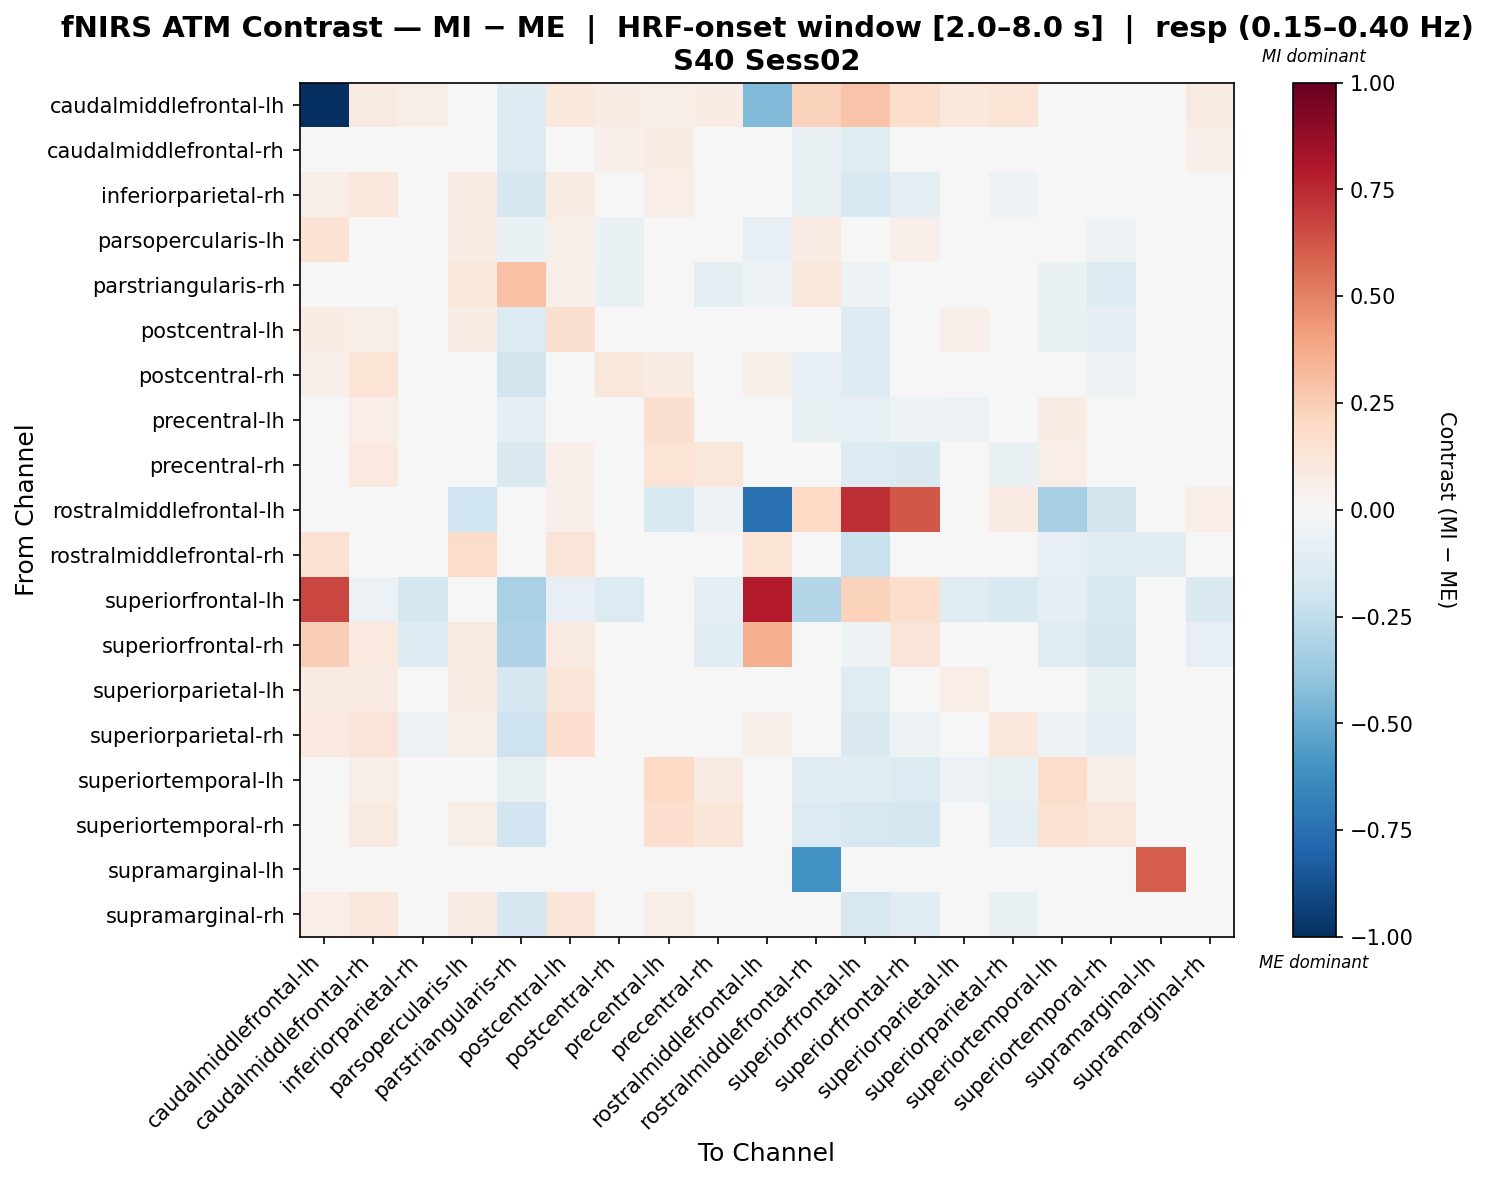

Values plotted in this chart, from the file beside it:
, caudalmiddlefrontal-lh, caudalmiddlefrontal-rh, inferiorparietal-rh, parsopercularis-lh, parstriangularis-rh, postcentral-lh, postcentral-rh, precentral-lh, precentral-rh, rostralmiddlefrontal-lh, rostralmiddlefrontal-rh, superiorfrontal-lh, superiorfrontal-rh, superiorparietal-lh, superiorparietal-rh, superiortemporal-lh, superiortemporal-rh, supramarginal-lh, supramarginal-rh
caudalmiddlefrontal-lh, -1.0, 0.09353, 0.06235, 0.04306, -0.1312, 0.1091, 0.07794, 0.06235, 0.07794, -0.4378, 0.2338, 0.2881, 0.1779, 0.1091, 0.1403, 0.0, 0.0, 0.0, 0.09353
caudalmiddlefrontal-rh, 0.0496, -0.00582, -0.005646, 0.0154, -0.1392, 0.03999, 0.05467, 0.07098, 0.0305, 0.0496, -0.06792, -0.1227, -0.03082, -0.006837, 0.02491, 0.005504, -0.01275, 0.0, 0.0505
inferiorparietal-rh, 0.05516, 0.1035, 0.01654, 0.07445, -0.1694, 0.08445, 0.02417, 0.06551, 0.02014, 0.03677, -0.07296, -0.1518, -0.09502, 0.04092, -0.05292, 0.0115, -0.02998, 0.0, 0.03908
parsopercularis-lh, 0.1454, -0.04065, -0.01045, 0.08004, -0.06995, 0.05483, -0.06519, -0.04001, -0.04001, -0.08508, 0.08057, 0.03148, 0.05308, 0.006916, -0.01309, -0.04956, -0.0522, 0.0, 0.01391
parstriangularis-rh, 0.01086, -0.02632, -0.03106, 0.111, 0.2905, 0.05314, -0.0701, -0.02701, -0.08666, -0.0507, 0.1153, -0.05285, -0.02776, 0.002221, -0.007952, -0.06845, -0.1359, 0.0, 0.001743
postcentral-lh, 0.0724, 0.06024, -0.02792, 0.07589, -0.1363, 0.1605, -0.04718, 0.005775, -0.04287, 0.04022, 0.04425, -0.1274, -0.0135, 0.05032, 0.04024, -0.06776, -0.09652, 0.0, 0.009633
postcentral-rh, 0.05175, 0.1359, -0.00713, 0.02786, -0.1803, 0.04463, 0.1143, 0.07828, 0.0001641, 0.05175, -0.08125, -0.1293, -0.04674, -0.01794, -0.01634, 0.002354, -0.05158, 0.0, 0.02361
precentral-lh, 0.03486, 0.06929, -0.03148, -0.01194, -0.08968, 0.004091, 0.02047, 0.1637, 0.04626, 0.02266, -0.07499, -0.07882, -0.05059, -0.05762, -0.01788, 0.07625, -0.02276, 0.0, -0.001846
precentral-rh, 0.0445, 0.0948, -0.03058, 0.03204, -0.1422, 0.05446, 0.00737, 0.1346, 0.1149, 0.0356, -0.04824, -0.1282, -0.1479, -0.01171, -0.07488, 0.06336, 0.01499, 0.0, -0.01278
rostralmiddlefrontal-lh, -0.0313, -0.01673, -0.01673, -0.2008, 0.0, 0.0502, -0.03346, -0.1506, -0.0502, -0.7465, 0.2008, 0.7411, 0.6223, 0.0, 0.08366, -0.3346, -0.1841, 0.0, 0.06693
rostralmiddlefrontal-rh, 0.1556, -0.008276, -0.04462, 0.1828, 0.01063, 0.1287, -0.04512, -0.02123, -0.009289, 0.1345, -0.02896, -0.2224, -0.02046, 0.02493, 0.02841, -0.08431, -0.1183, -0.1046, 0.04201
superiorfrontal-lh, 0.6682, -0.05679, -0.1736, 0.002773, -0.3255, -0.08009, -0.1352, -0.03499, -0.09956, 0.7907, -0.2964, 0.2338, 0.172, -0.1185, -0.1557, -0.09012, -0.155, 0.0, -0.1459
superiorfrontal-rh, 0.2456, 0.09979, -0.1261, 0.09022, -0.3111, 0.09064, -0.006598, -0.009748, -0.1161, 0.3552, -0.02659, -0.05031, 0.1313, 0.00749, 0.003437, -0.1208, -0.1724, 0.0, -0.08394
superiorparietal-lh, 0.08067, 0.07941, -0.03351, 0.07843, -0.1669, 0.1218, -0.01137, 0.03632, -0.01133, 0.04482, -0.03737, -0.1243, -0.04254, 0.06824, 0.01656, -0.02715, -0.06964, 0.0, -0.002088
superiorparietal-rh, 0.09929, 0.1264, -0.05977, 0.05904, -0.2084, 0.167, 0.005789, 0.04849, -0.03055, 0.05456, -0.01505, -0.1474, -0.05284, 0.0251, 0.1053, -0.0539, -0.09898, 0.0, -0.02408
superiortemporal-lh, 0.0, 0.05707, -0.01865, 0.04106, -0.07784, -0.002417, -0.01511, 0.2021, 0.08434, -0.007836, -0.1171, -0.1146, -0.133, -0.06083, -0.07572, 0.1816, 0.05624, 0.0, 0.0008061
superiortemporal-rh, 0.0, 0.09217, 0.001353, 0.05703, -0.1882, 0.03659, 0.03151, 0.1649, 0.1173, 0.0, -0.136, -0.1585, -0.176, -0.0128, -0.09605, 0.1556, 0.1097, 0.0, 0.001353
supramarginal-lh, 0.0, 0.0, 0.0, 0.0, 0.0, 0.0, 0.0, 0.0, 0.0, 0.0, -0.6023, 0.0, 0.0, 0.0, 0.0, 0.0, 0.0, 0.6023, 0.0
supramarginal-rh, 0.06783, 0.1117, 0.007632, 0.07722, -0.1708, 0.1201, 0.008573, 0.06181, 0.01147, 0.04239, -0.04677, -0.1565, -0.1149, 0.04103, -0.06824, 0.00143, -0.04317, 0.0, 0.04908
